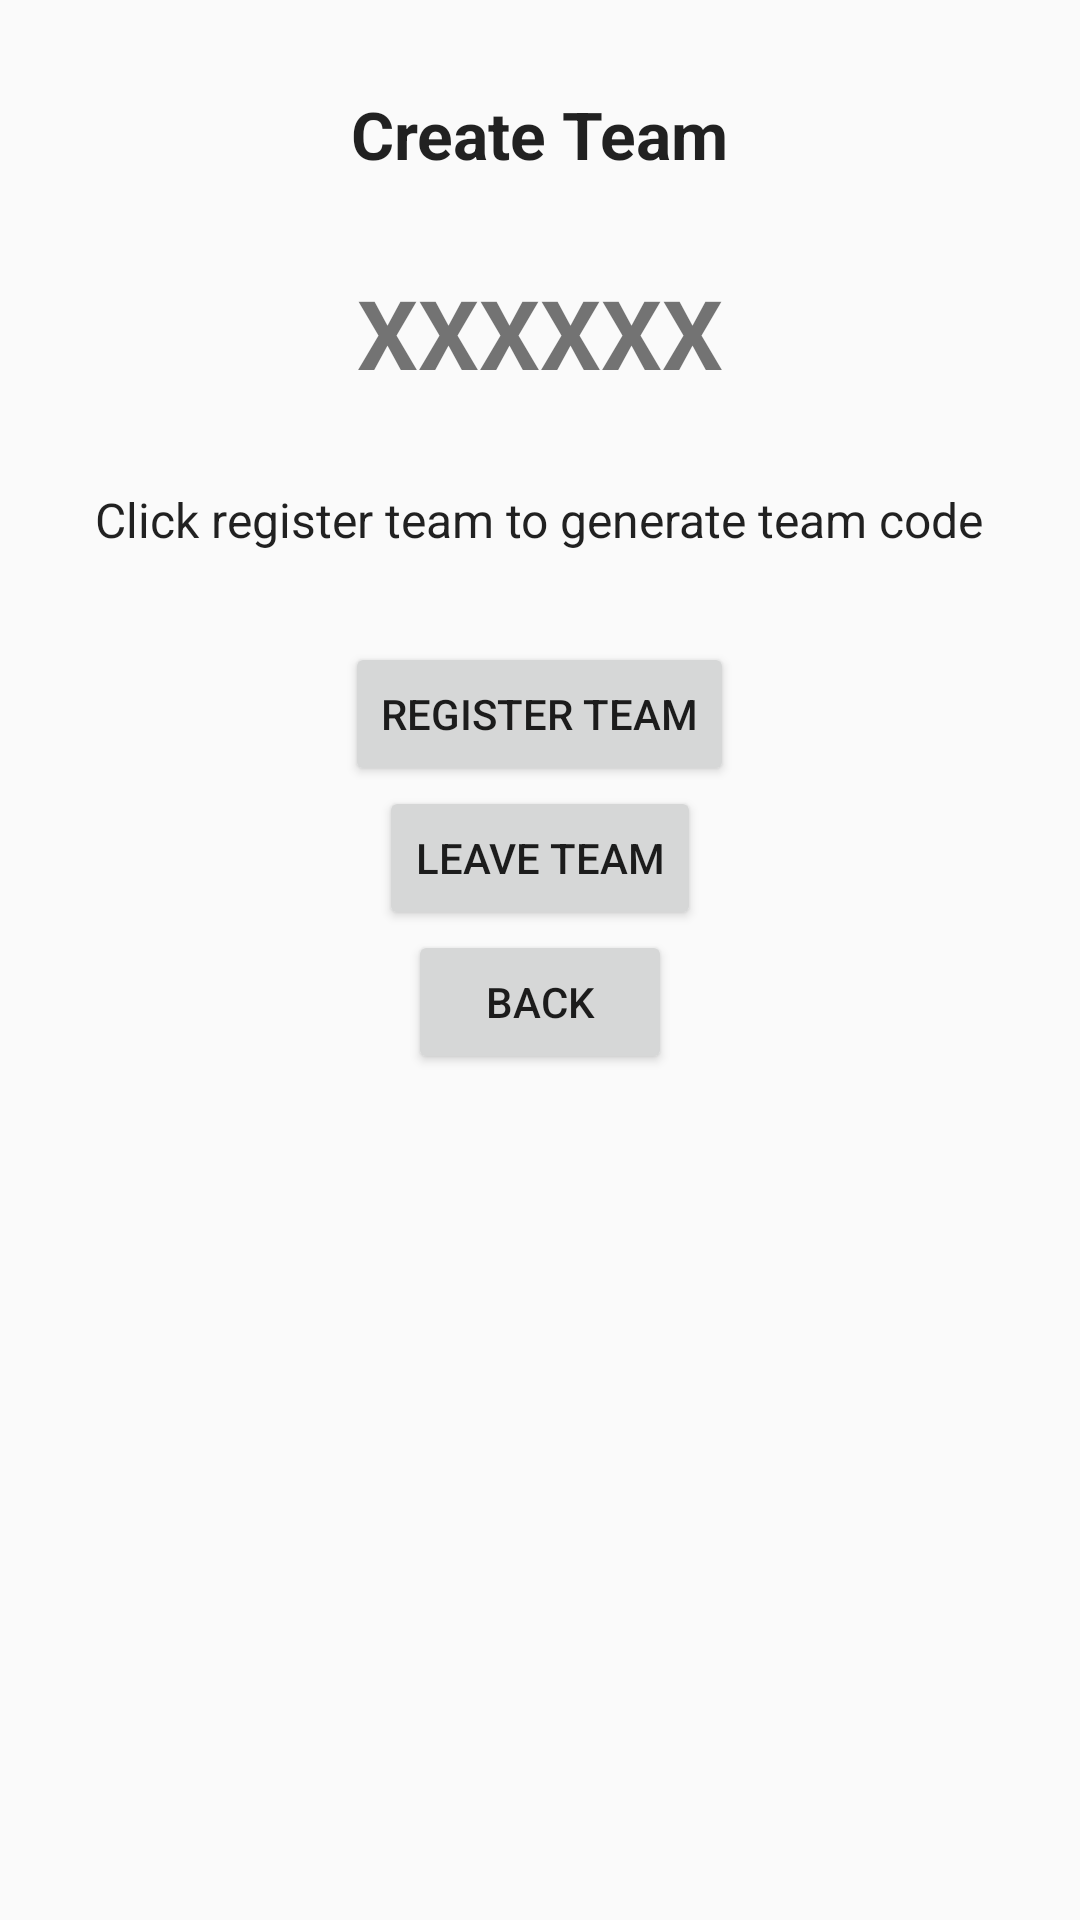

This screen was rendered from an Android layout file. Write that file and the resources it references.
<!-- AndroidManifest.xml: application theme AppTheme -->
<!-- res/layout/createteam.xml -->
<?xml version="1.0" encoding="utf-8"?>
<FrameLayout xmlns:android="http://schemas.android.com/apk/res/android"
    android:layout_width="match_parent"
    android:layout_height="match_parent">

    <LinearLayout
        android:id="@+id/linearLayout"
        android:layout_width="match_parent"
        android:layout_height="match_parent"
        android:orientation="vertical">

        <TextView
            android:id="@+id/textView"
            android:layout_width="wrap_content"
            android:layout_height="wrap_content"
            android:layout_gravity="center_horizontal"
            android:layout_marginTop="30dp"
            android:layout_marginBottom="30dp"
            android:text="Create Team"
            android:textAppearance="?android:attr/textAppearanceLarge"
            android:textStyle="bold" />

        <TextView
            android:id="@+id/textCode"
            android:layout_width="wrap_content"
            android:layout_height="wrap_content"
            android:layout_gravity="center_horizontal"
            android:text="XXXXXX"
            android:textSize="32sp"
            android:textStyle="bold" />

        <TextView
            android:id="@+id/textView2"
            android:layout_width="wrap_content"
            android:layout_height="wrap_content"
            android:layout_gravity="center_horizontal"
            android:layout_marginTop="30dp"
            android:layout_marginBottom="30dp"
            android:textAlignment="center"
            android:text="Click register team to generate team code"
            android:textAppearance="?android:attr/textAppearanceLarge"
            android:textSize="16sp" />

        <Button
            android:id="@+id/buttonRegister"
            android:layout_width="wrap_content"
            android:layout_gravity="center_horizontal"
            android:layout_height="wrap_content"
            android:text="Register Team" />

        <Button
            android:id="@+id/buttonLeave"
            android:layout_width="wrap_content"
            android:layout_gravity="center_horizontal"
            android:layout_height="wrap_content"
            android:text="Leave Team" />

        <Button
            android:id="@+id/buttonMap"
            android:layout_width="wrap_content"
            android:layout_gravity="center_horizontal"
            android:layout_height="wrap_content"
            android:text="Back" />


    </LinearLayout>


</FrameLayout>
<!-- resources referenced by this layout -->
<resources>
  <style name="AppTheme" parent="Theme.AppCompat.Light.DarkActionBar">
          
          <item name="colorPrimary">@color/colorPrimary</item>
          <item name="colorPrimaryDark">@color/colorPrimaryDark</item>
          <item name="colorAccent">@color/colorAccent</item>
      </style>
  <color name="colorPrimary">#272727</color>
  <color name="colorPrimaryDark">#272727</color>
  <color name="colorAccent">#393939</color>
</resources>
